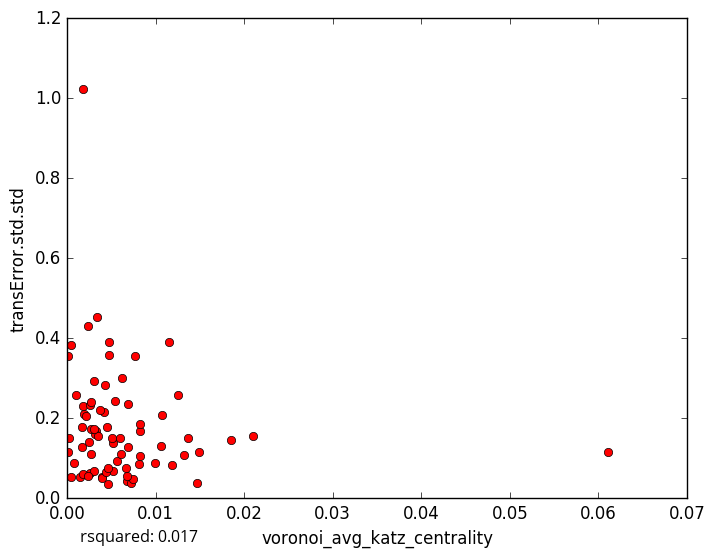

The table this chart was drawn from, first rows:
voronoi_avg_katz_centrality, transError.std.std
0.001956, 0.21
0.003302, 0.1678
0.001832, 0.2306
0.0008373, 0.08883
0.003941, 0.05366
0.001458, 0.05318
0.01463, 0.03889
0.01072, 0.2071
0.002128, 0.2048
0.0009855, 0.2585
0.006757, 0.043
0.003947, 0.05006
0.003133, 0.1607
0.004631, 0.03644
0.01496, 0.1156
0.007211, 0.03706
0.007499, 0.04916
0.009901, 0.08908
0.005676, 0.09332
0.005221, 0.1381
0.004255, 0.2835
0.02103, 0.1558
0.002379, 0.4311
0.006208, 0.3018
0.01365, 0.1514
0.001839, 1.024
0.008199, 0.1677
0.01156, 0.3907
0.01855, 0.1458
0.002637, 0.2337
0.006772, 0.05476
0.005195, 0.06699
0.004734, 0.3913
0.01253, 0.2587
0.0001374, 0.3556
0.0004641, 0.3822
0.003492, 0.1551
0.001728, 0.1779
0.0004288, 0.05308
0.005075, 0.1504
0.004147, 0.2162
0.01185, 0.08192
0.003057, 0.2933
0.001654, 0.1277
0.003685, 0.2217
0.00813, 0.08534
0.004703, 0.3573
0.003377, 0.4532
0.004541, 0.1792
0.006875, 0.2366
0.00613, 0.1102
0.002673, 0.172
0.00265, 0.06215
0.00305, 0.172
0.006833, 0.1269
0.002695, 0.1098
0.01324, 0.1071
0.005931, 0.1514
0.008195, 0.186
0.004456, 0.06445
... 18 more rows
